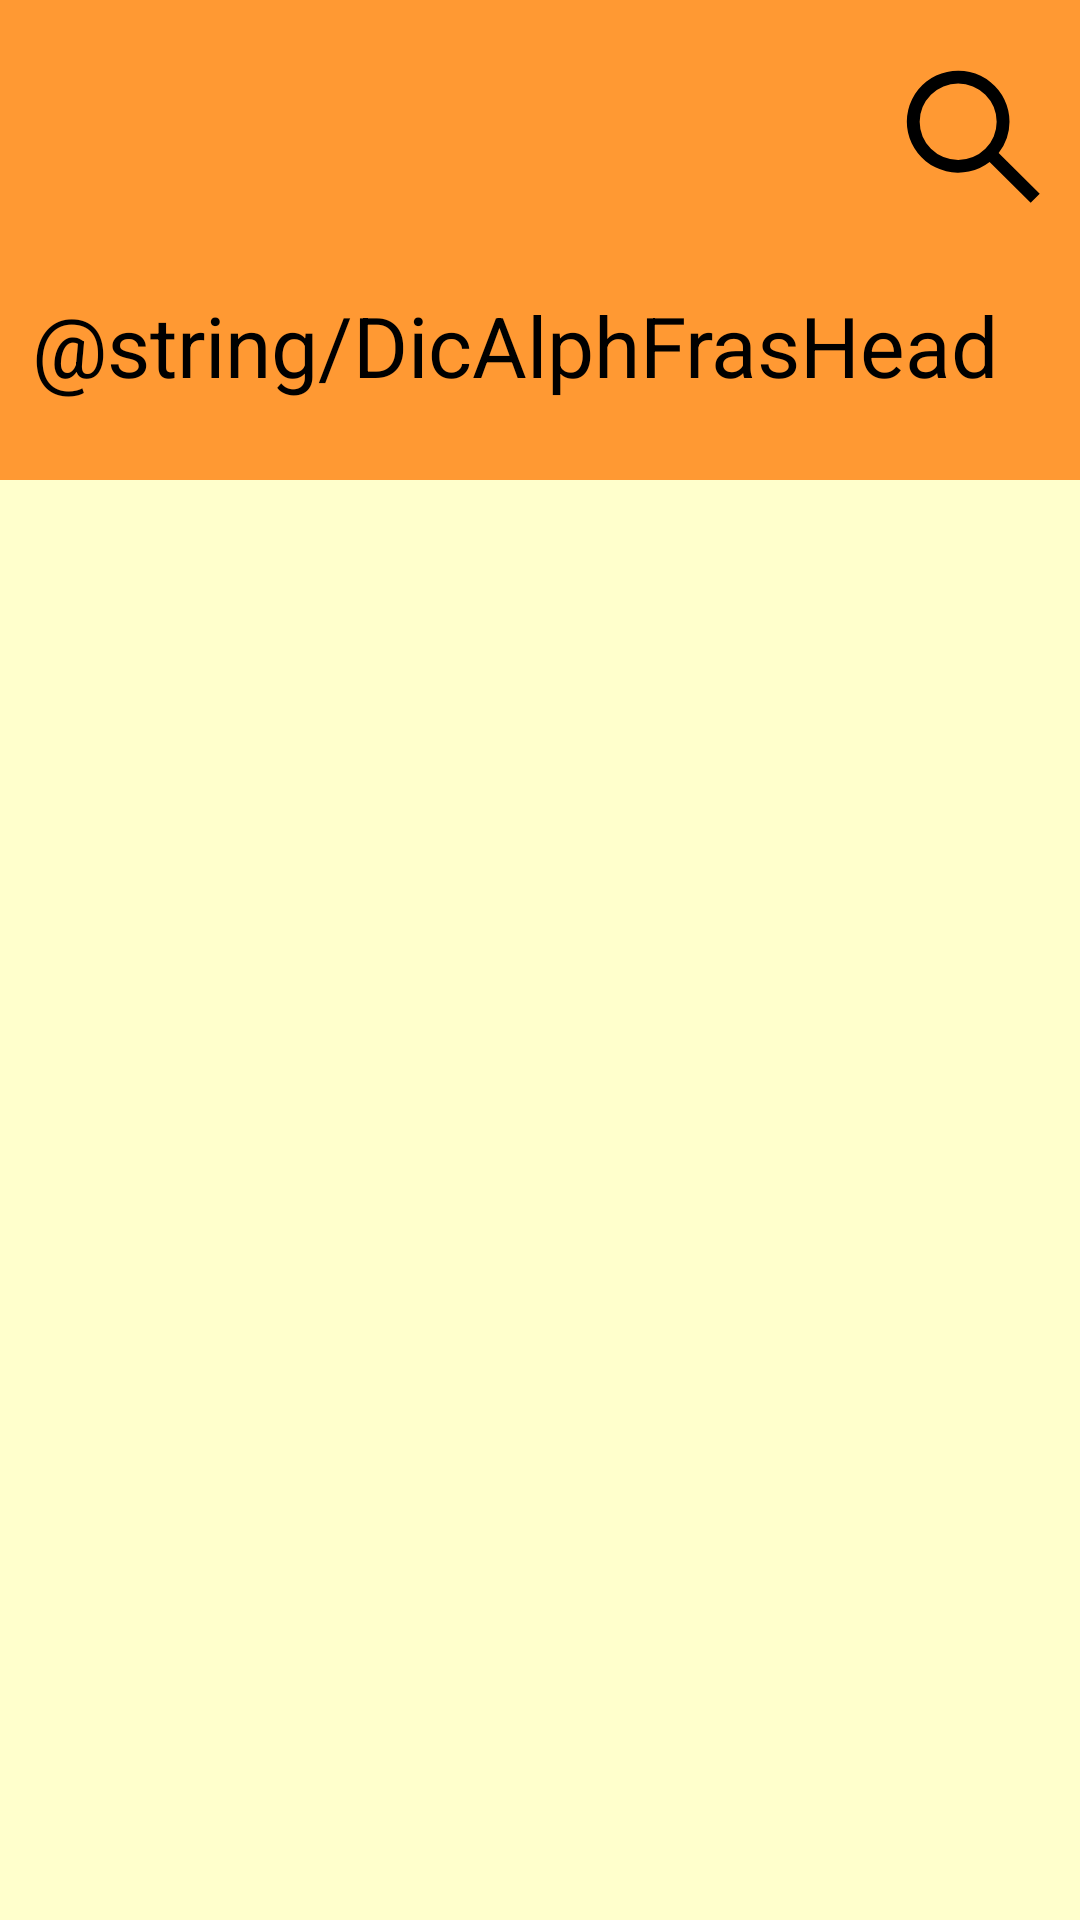

Produce the Android XML layout that renders to this screen, including the resource entries it uses.
<!-- AndroidManifest.xml: application theme Theme.RussianIdioms -->
<!-- res/layout/dictionary.xml -->
<?xml version="1.0" encoding="utf-8"?>
<androidx.constraintlayout.widget.ConstraintLayout
    android:layout_height="match_parent"
    xmlns:android="http://schemas.android.com/apk/res/android"
    xmlns:app="http://schemas.android.com/apk/res-auto"
    xmlns:tools="http://schemas.android.com/tools"
    tools:viewBindingIgnore="false"
    android:layout_width="match_parent"
    tools:context=".MainActivity"
    android:background="@color/background">


<View
android:id="@+id/main_rectangle"
android:layout_width="0dp"
android:layout_height="0dp"
app:layout_constraintTop_toTopOf="parent"
app:layout_constraintEnd_toEndOf="parent"
app:layout_constraintStart_toStartOf="parent"
app:layout_constraintHeight_percent="0.25"
android:background="@drawable/rectangle_1_cap"
    />

    <androidx.constraintlayout.widget.Guideline
        android:id="@+id/topGuideline"
        android:layout_width="0dp"
        android:layout_height="0dp"
        android:orientation="horizontal"
        app:layout_constraintTop_toTopOf="@+id/main_rectangle"
        app:layout_constraintGuide_percent="0.03"
        />

    <androidx.constraintlayout.widget.Guideline
        android:id="@+id/bottomGuideline"
        android:layout_width="0dp"
        android:layout_height="0dp"
        android:orientation="horizontal"
        app:layout_constraintBottom_toBottomOf="parent"
        app:layout_constraintGuide_percent="0.97"
        />

    <androidx.constraintlayout.widget.Guideline
        android:id="@+id/leftGuideline"
        android:layout_width="0dp"
        android:layout_height="0dp"
        android:orientation="vertical"
        app:layout_constraintStart_toStartOf="parent"
        app:layout_constraintGuide_percent="0.03"
        />

    <androidx.constraintlayout.widget.Guideline
        android:id="@+id/rightGuideline"
        android:layout_width="0dp"
        android:layout_height="0dp"
        android:orientation="vertical"
        app:layout_constraintEnd_toEndOf="parent"
        app:layout_constraintGuide_percent="0.97"
        />

    <androidx.appcompat.widget.AppCompatButton
        android:id="@+id/backFromDic"
        android:layout_width="0dp"
        android:layout_height="0dp"
        android:gravity="center"
        android:background="@drawable/back_icon"
        app:layout_constraintTop_toBottomOf="@id/topGuideline"
        app:layout_constraintStart_toStartOf="@id/leftGuideline"
        app:layout_constraintHeight_percent="0.08"
        app:layout_constraintDimensionRatio="1:1"
        />


    <androidx.appcompat.widget.AppCompatButton
        android:id="@+id/search"
        android:layout_width="0dp"
        android:layout_height="0dp"
        android:gravity="center"
        android:background="@drawable/search_image"
        app:layout_constraintTop_toBottomOf="@id/topGuideline"
        app:layout_constraintEnd_toEndOf="@id/rightGuideline"
        app:layout_constraintHeight_percent="0.08"
        app:layout_constraintDimensionRatio="1:1"/>

    <TextView
        android:id="@+id/slHead"
        android:layout_width="0dp"
        android:layout_height="0dp"
        android:gravity="center|start"
        android:text="@string/DicAlphFrasHead"
        android:textColor="@color/black"
        android:textSize="28sp"
        app:layout_constraintTop_toBottomOf="@+id/backFromDic"
        app:layout_constraintBottom_toBottomOf="@+id/main_rectangle"
        app:layout_constraintEnd_toEndOf="@id/rightGuideline"
        app:layout_constraintHeight_percent="0.13"
        app:layout_constraintStart_toStartOf="@id/leftGuideline"
        />

    <View
        android:id="@+id/fill1"
        android:layout_width="0dp"
        android:layout_height="0dp"
        android:gravity="center|start"
        app:layout_constraintTop_toBottomOf="@+id/main_rectangle"
        app:layout_constraintEnd_toEndOf="@id/rightGuideline"
        app:layout_constraintHeight_percent="0.02"
        app:layout_constraintStart_toStartOf="@id/leftGuideline"
        />

    <androidx.recyclerview.widget.RecyclerView
        android:id="@+id/dicRecyclerView"
        android:layout_width="0dp"
        android:layout_height="0dp"
        android:gravity="center|start"
        android:background="@color/background"
        app:layout_constraintTop_toBottomOf="@+id/main_rectangle"
        app:layout_constraintBottom_toBottomOf="@+id/bottomGuideline"
        app:layout_constraintEnd_toEndOf="@id/rightGuideline"
        app:layout_constraintStart_toStartOf="@id/leftGuideline"
        tools:listitem="@layout/word_from_dic"
    app:layoutManager="androidx.recyclerview.widget.GridLayoutManager"
        />



    </androidx.constraintlayout.widget.ConstraintLayout>
<!-- res/layout/word_from_dic.xml (included above) -->
<?xml version="1.0" encoding="utf-8"?>
<androidx.constraintlayout.widget.ConstraintLayout
    android:layout_height="match_parent"
    xmlns:android="http://schemas.android.com/apk/res/android"
    xmlns:app="http://schemas.android.com/apk/res-auto"
    xmlns:tools="http://schemas.android.com/tools"
    android:layout_width="match_parent"
    android:background="@color/white">

    <TextView
        android:id="@+id/element"
        android:layout_width="match_parent"
        android:layout_height="wrap_content"
        android:gravity="center|start"
        android:text="@string/Element"
        android:textColor="@color/black"
        android:textSize="25sp"
        android:textStyle="normal"
        android:background="@color/background"
        app:layout_constraintTop_toTopOf="parent"
        app:layout_constraintStart_toStartOf="parent"
        app:layout_constraintEnd_toEndOf="parent"
        />

</androidx.constraintlayout.widget.ConstraintLayout>
<!-- resources referenced by this layout -->
<resources>
  <color name="background">#FFFFCC</color>
  <color name="black">#FF000000</color>
  <color name="white">#FFFFFFFF</color>
  <!-- drawable rectangle_1_cap (drawable) -->
  <vector xmlns:android="http://schemas.android.com/apk/res/android"
      android:width="500dp"
      android:height="174dp"
      android:viewportWidth="360"
      android:viewportHeight="174">
    <path
        android:pathData="M0,0h360v174h-360z"
        android:fillColor="#FF9933"/>
  </vector>
  <!-- drawable search_image (drawable) -->
  <vector xmlns:android="http://schemas.android.com/apk/res/android"
      android:width="40dp"
      android:height="40dp"
      android:viewportWidth="24"
      android:viewportHeight="24">
    <path
        android:fillColor="#FF000000"
        android:pathData="M18,10a8,8 0,1 0,-3.1 6.31l6.4,6.4 1.41,-1.41 -6.4,-6.4A8,8 0,0 0,18 10ZM10,16a6,6 0,1 1,6 -6A6,6 0,0 1,10 16Z"/>
  </vector>
  <style name="Theme.RussianIdioms" parent="Theme.MaterialComponents.DayNight.NoActionBar">
          
          <item name="colorPrimary">@color/purple_500</item>
          <item name="colorPrimaryVariant">@color/purple_700</item>
          <item name="colorOnPrimary">@color/white</item>
          
          <item name="colorSecondary">@color/teal_200</item>
          <item name="colorSecondaryVariant">@color/teal_700</item>
          <item name="colorOnSecondary">@color/black</item>
          
          <item name="android:statusBarColor">?attr/colorPrimaryVariant</item>
  
          
      </style>
  <color name="purple_500">#FF6200EE</color>
  <color name="purple_700">#FF3700B3</color>
  <color name="teal_200">#FF03DAC5</color>
  <color name="teal_700">#00D00A</color>
</resources>
